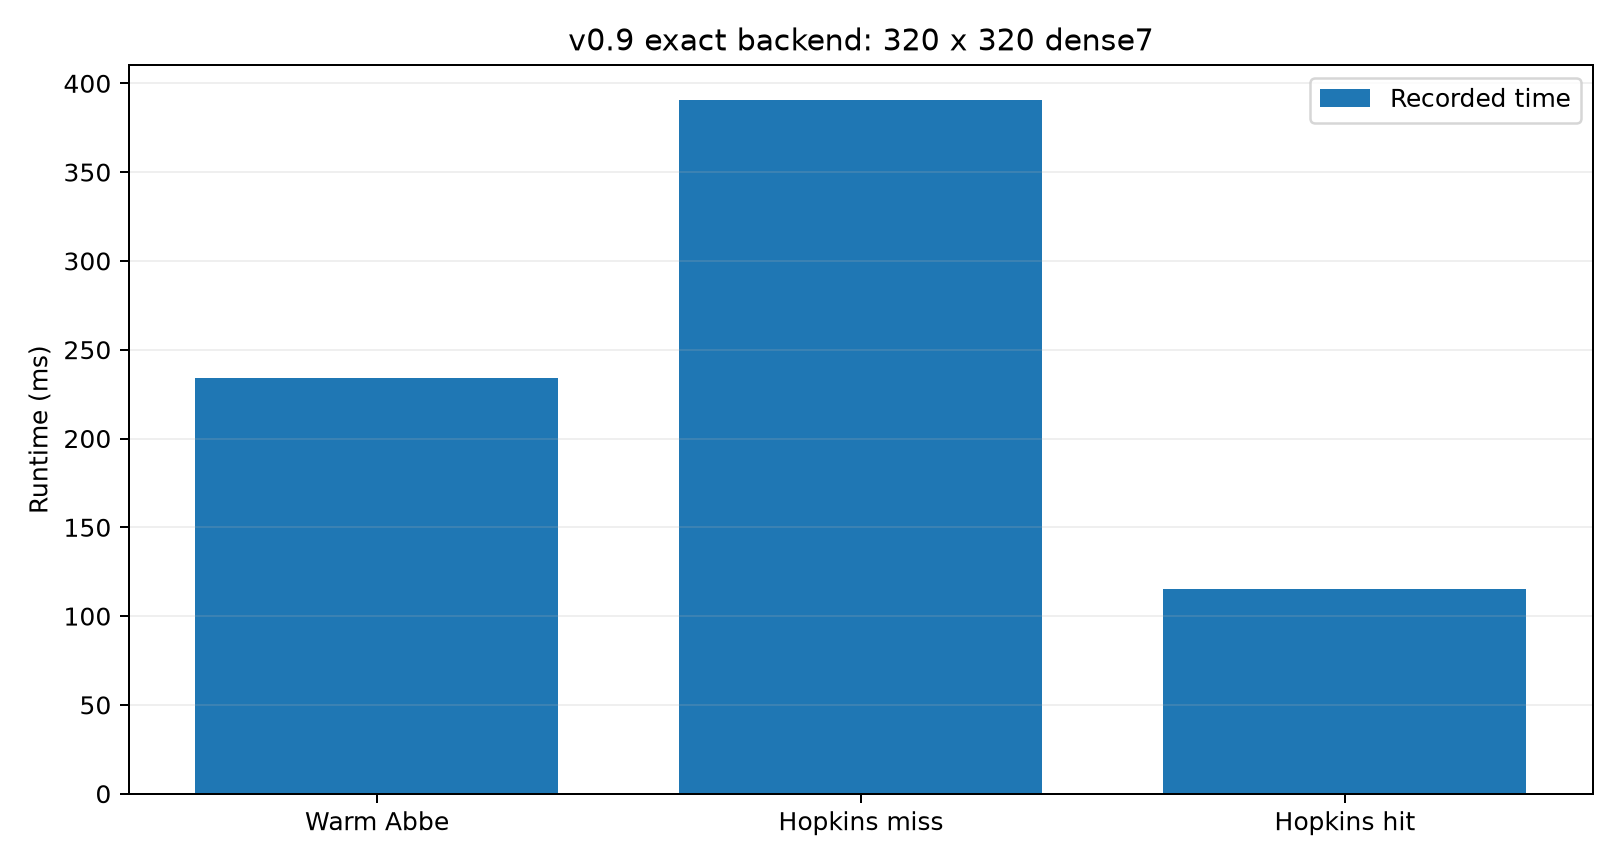

Values plotted in this chart, from the file beside it:
Measurement, Result
Warm Abbe median, 234.22 ms
Hopkins first cache miss, 390.56 ms
Hopkins cache-hit median, 115.10 ms
Maximum aerial error, 2.66e-15
Retained Hopkins mode payload, 45.31 MiB
